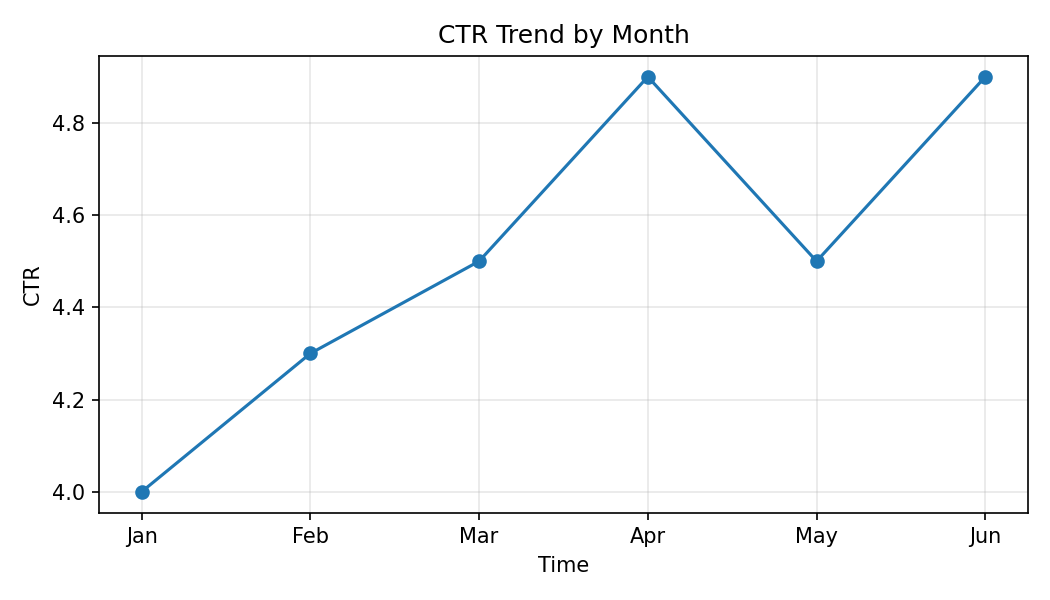

Source data for this figure (header and first rows):
Month, CTR
Jan, 4.0
Feb, 4.3
Mar, 4.5
Apr, 4.9
May, 4.5
Jun, 4.9
